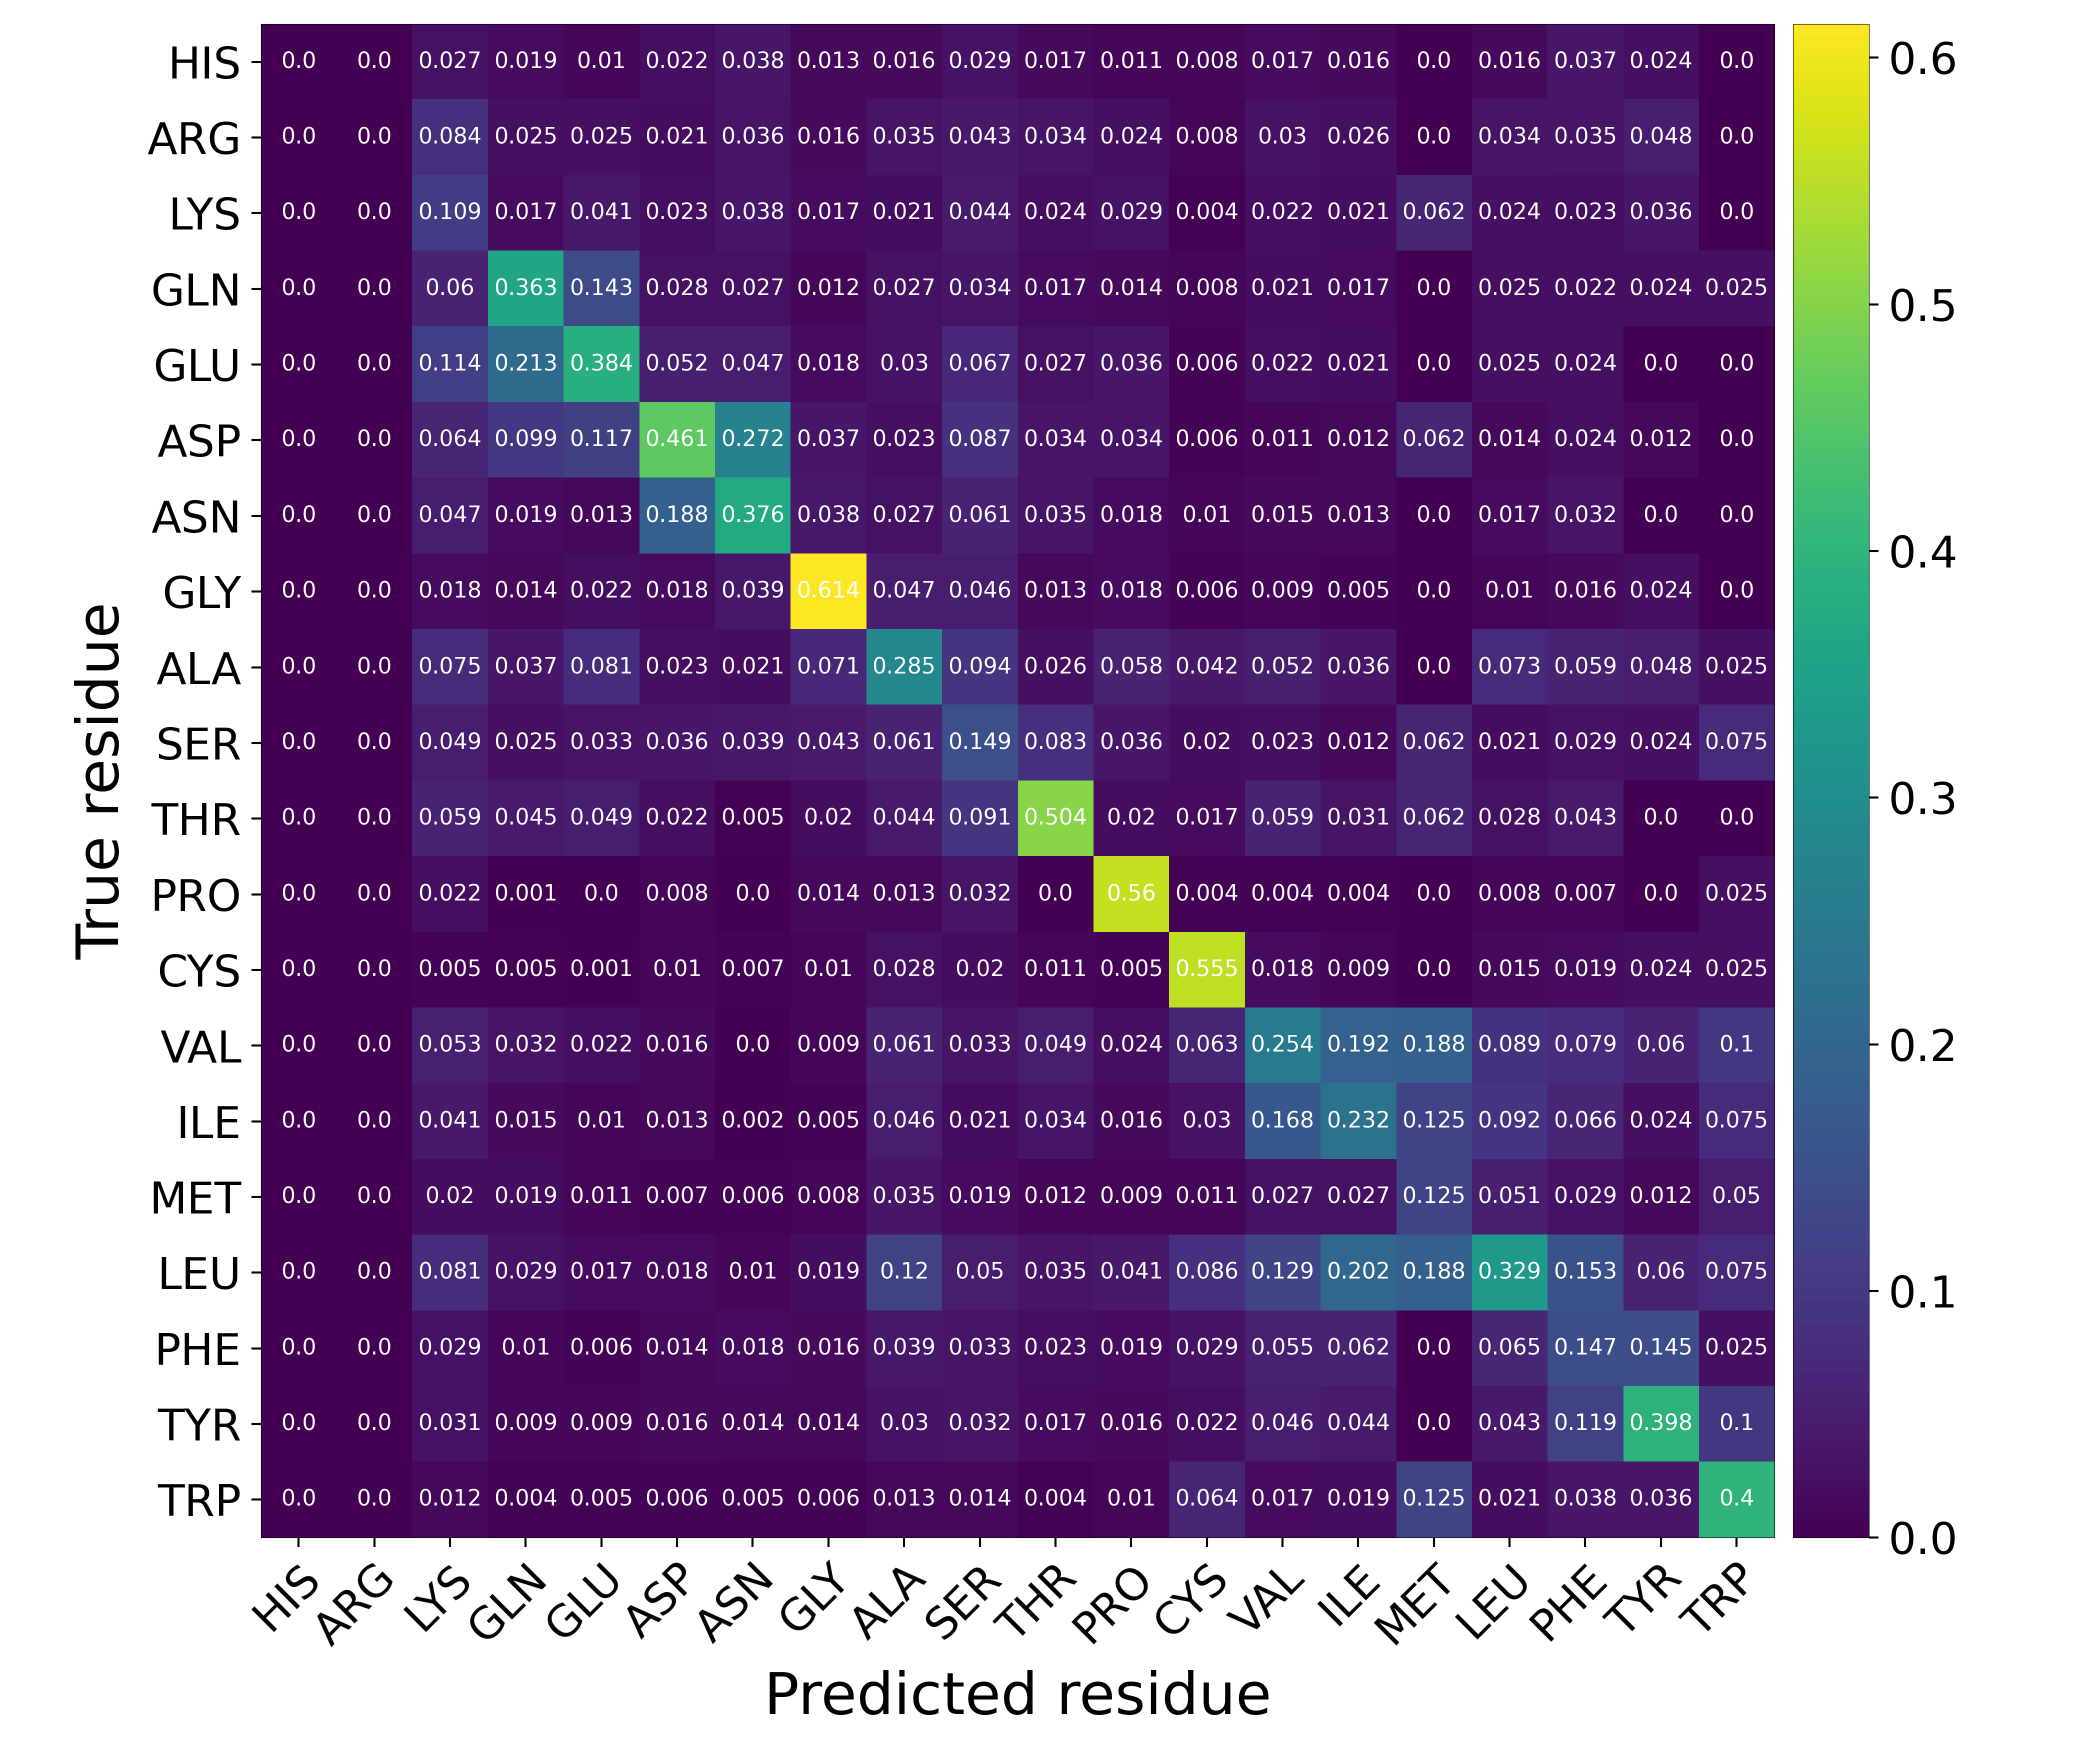

Source data for this figure (header and first rows):
Predicted residue, True residue, Value
HIS, HIS, 0.0
HIS, ARG, 0.0
HIS, LYS, 0.0269
HIS, GLN, 0.01871
HIS, GLU, 0.01048
HIS, ASP, 0.02224
HIS, ASN, 0.03824
HIS, GLY, 0.01328
HIS, ALA, 0.0163
HIS, SER, 0.02918
HIS, THR, 0.01668
HIS, PRO, 0.01101
HIS, CYS, 0.007671
HIS, VAL, 0.0172
HIS, ILE, 0.01564
HIS, MET, 0.0
HIS, LEU, 0.01571
HIS, PHE, 0.03668
HIS, TYR, 0.0241
HIS, TRP, 0.0
ARG, HIS, 0.0
ARG, ARG, 0.0
ARG, LYS, 0.08413
ARG, GLN, 0.02494
ARG, GLU, 0.02541
ARG, ASP, 0.02064
ARG, ASN, 0.03595
ARG, GLY, 0.01595
ARG, ALA, 0.03452
ARG, SER, 0.04311
ARG, THR, 0.03368
ARG, PRO, 0.02422
ARG, CYS, 0.007978
ARG, VAL, 0.03
ARG, ILE, 0.02605
ARG, MET, 0.0
ARG, LEU, 0.03443
ARG, PHE, 0.03507
ARG, TYR, 0.04819
ARG, TRP, 0.0
LYS, HIS, 0.0
LYS, ARG, 0.0
LYS, LYS, 0.1088
LYS, GLN, 0.01701
LYS, GLU, 0.04057
LYS, ASP, 0.02277
LYS, ASN, 0.03786
LYS, GLY, 0.01739
LYS, ALA, 0.02097
LYS, SER, 0.04379
LYS, THR, 0.02376
LYS, PRO, 0.02917
LYS, CYS, 0.003989
LYS, VAL, 0.0223
LYS, ILE, 0.02058
LYS, MET, 0.0625
LYS, LEU, 0.02406
LYS, PHE, 0.02263
LYS, TYR, 0.03614
LYS, TRP, 0.0
... 340 more rows
